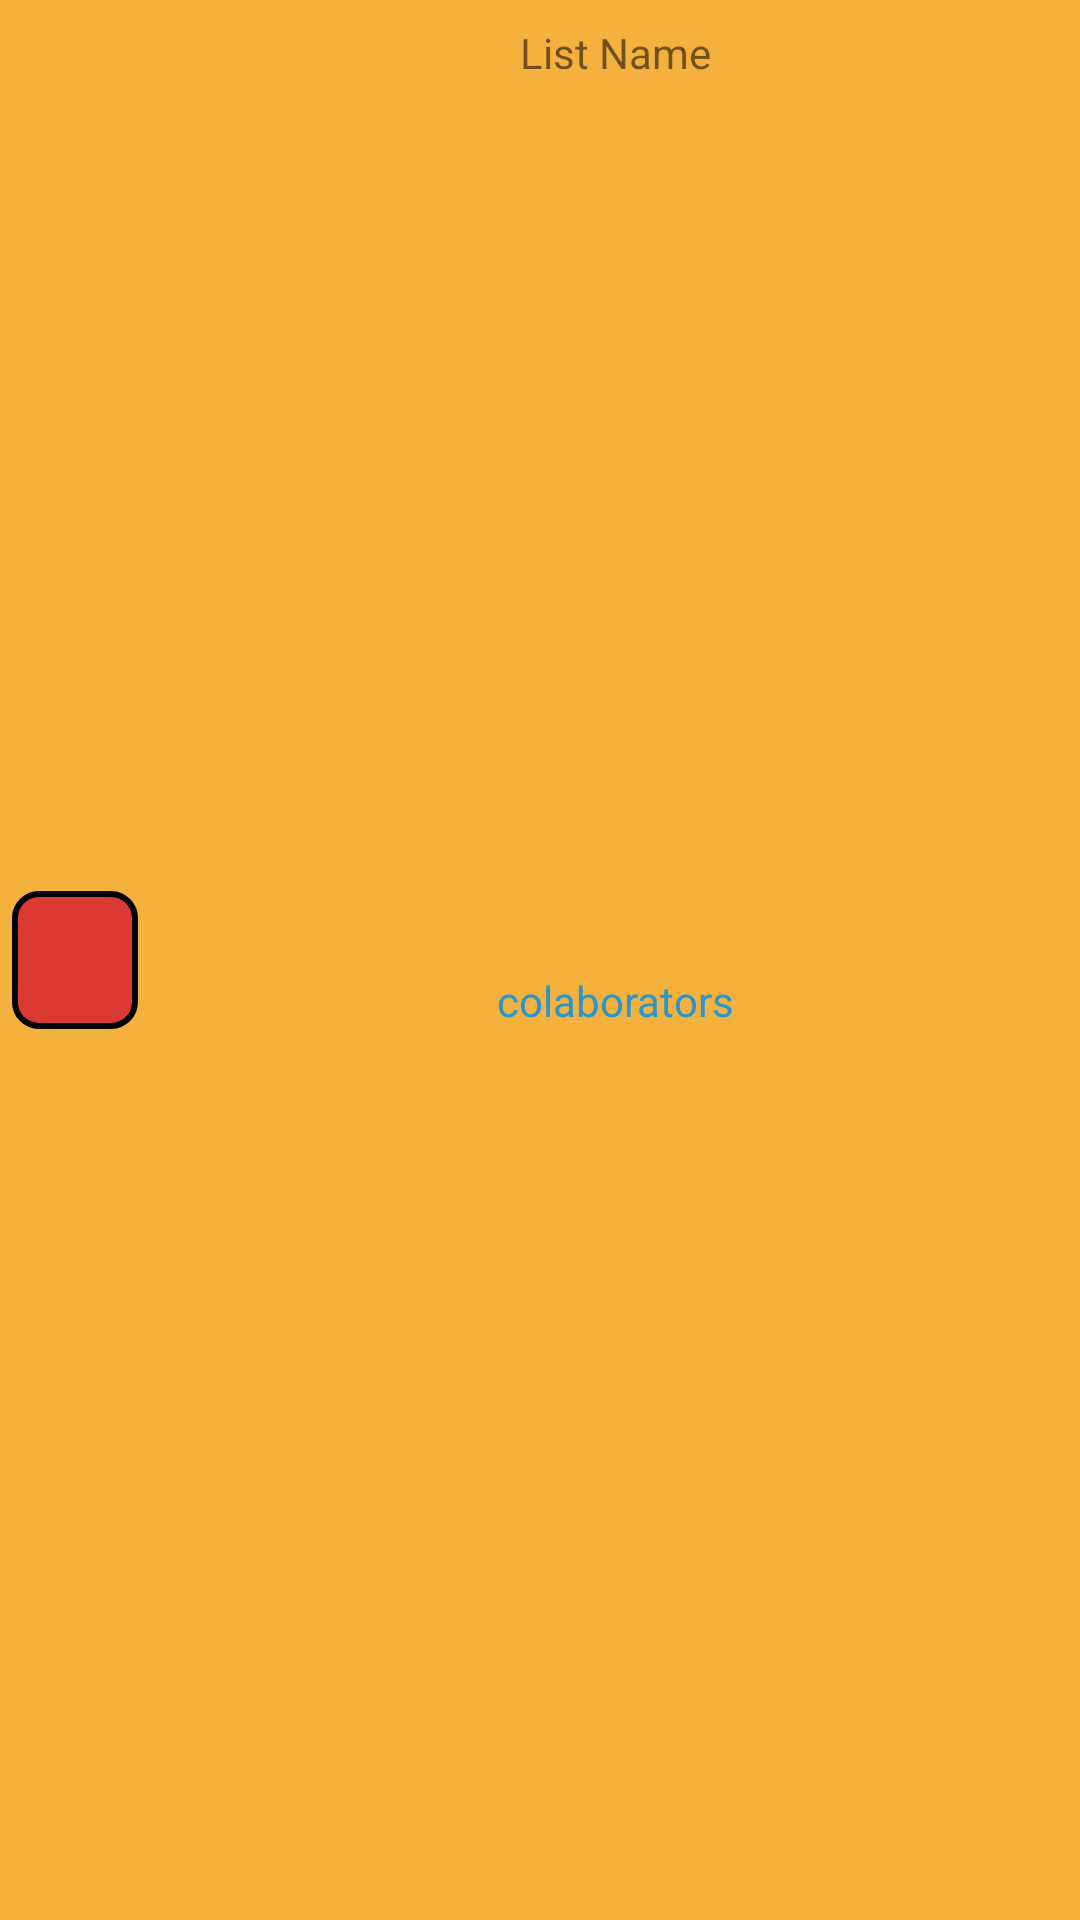

Produce the Android XML layout that renders to this screen, including the resource entries it uses.
<!-- AndroidManifest.xml: application theme Theme.Todolist -->
<!-- res/layout/todo_list.xml -->
<?xml version="1.0" encoding="utf-8"?>
<androidx.constraintlayout.widget.ConstraintLayout xmlns:android="http://schemas.android.com/apk/res/android"
    xmlns:app="http://schemas.android.com/apk/res-auto"
    xmlns:tools="http://schemas.android.com/tools"
    android:layout_width="match_parent"
    android:layout_height="60dp"
    android:layout_marginBottom="10dp"
    android:background="?attr/colorPrimary"
    android:clickable="true"
    android:focusable="auto">

    <TextView
        android:id="@+id/icon"
        android:layout_width="42dp"
        android:layout_height="46dp"
        android:background="@drawable/border"
        app:layout_constraintBottom_toBottomOf="parent"
        app:layout_constraintEnd_toStartOf="@+id/constraintLayout"
        app:layout_constraintStart_toStartOf="parent"
        app:layout_constraintTop_toTopOf="parent" />

    <androidx.constraintlayout.widget.ConstraintLayout
        android:id="@+id/constraintLayout"
        android:layout_width="match_parent"
        android:layout_height="match_parent"
        android:layout_marginStart="50dp"
        app:layout_constraintEnd_toEndOf="parent"
        app:layout_constraintStart_toStartOf="parent"
        app:layout_constraintTop_toTopOf="parent">

        <TextView
            android:id="@+id/tvListName"
            android:layout_width="wrap_content"
            android:layout_height="wrap_content"
            android:layout_marginTop="8dp"
            android:text="List Name"
            app:layout_constraintEnd_toEndOf="parent"
            app:layout_constraintStart_toStartOf="parent"
            app:layout_constraintTop_toTopOf="parent" />

        <TextView
            android:id="@+id/tvColab"
            android:layout_width="wrap_content"
            android:layout_height="wrap_content"
            android:layout_marginTop="8dp"
            android:layout_marginBottom="8dp"
            android:text="colaborators"
            android:textColor="@color/colab_blue"
            app:layout_constraintBottom_toBottomOf="parent"
            app:layout_constraintEnd_toEndOf="parent"
            app:layout_constraintStart_toStartOf="parent"
            app:layout_constraintTop_toBottomOf="@+id/tvListName" />

    </androidx.constraintlayout.widget.ConstraintLayout>

</androidx.constraintlayout.widget.ConstraintLayout>
<!-- resources referenced by this layout -->
<resources>
  <color name="colab_blue">#2797CF</color>
  <!-- drawable border (drawable) -->
  <?xml version="1.0" encoding="utf-8"?>
  <selector xmlns:android="http://schemas.android.com/apk/res/android">
  <item>
      <shape android:shape="rectangle">
          <solid android:color="@color/colab_red" />
          <stroke android:color="@color/black" android:width="2dp" />
          <corners android:radius="8dp" />
      </shape>
  </item>
  </selector>
  <style name="Theme.Todolist" parent="Theme.AppCompat.DayNight.NoActionBar">
          
          <item name="colorPrimary">@color/main_orange</item>
          <item name="colorPrimaryVariant">@color/mono_orange</item>
          <item name="colorOnPrimary">@color/white</item>
  
          
          <item name="backgroundColor">@color/background_grey</item>
  
  
  
          
          <item name="colorSecondary">@color/teal_200</item>
          <item name="colorSecondaryVariant">@color/teal_700</item>
          <item name="colorOnSecondary">@color/black</item>
          
          <item name="android:statusBarColor" tools:targetApi="l">?attr/colorPrimaryVariant</item>
          
      </style>
  <color name="colab_red">#DB3A34</color>
  <color name="black">#FF000000</color>
  <color name="main_orange">#F5B13D</color>
  <color name="mono_orange">#F39D0D</color>
  <color name="white">#FFFFFFFF</color>
  <color name="background_grey">#F9F9F9</color>
  <color name="teal_200">#FF03DAC5</color>
  <color name="teal_700">#FF018786</color>
</resources>
